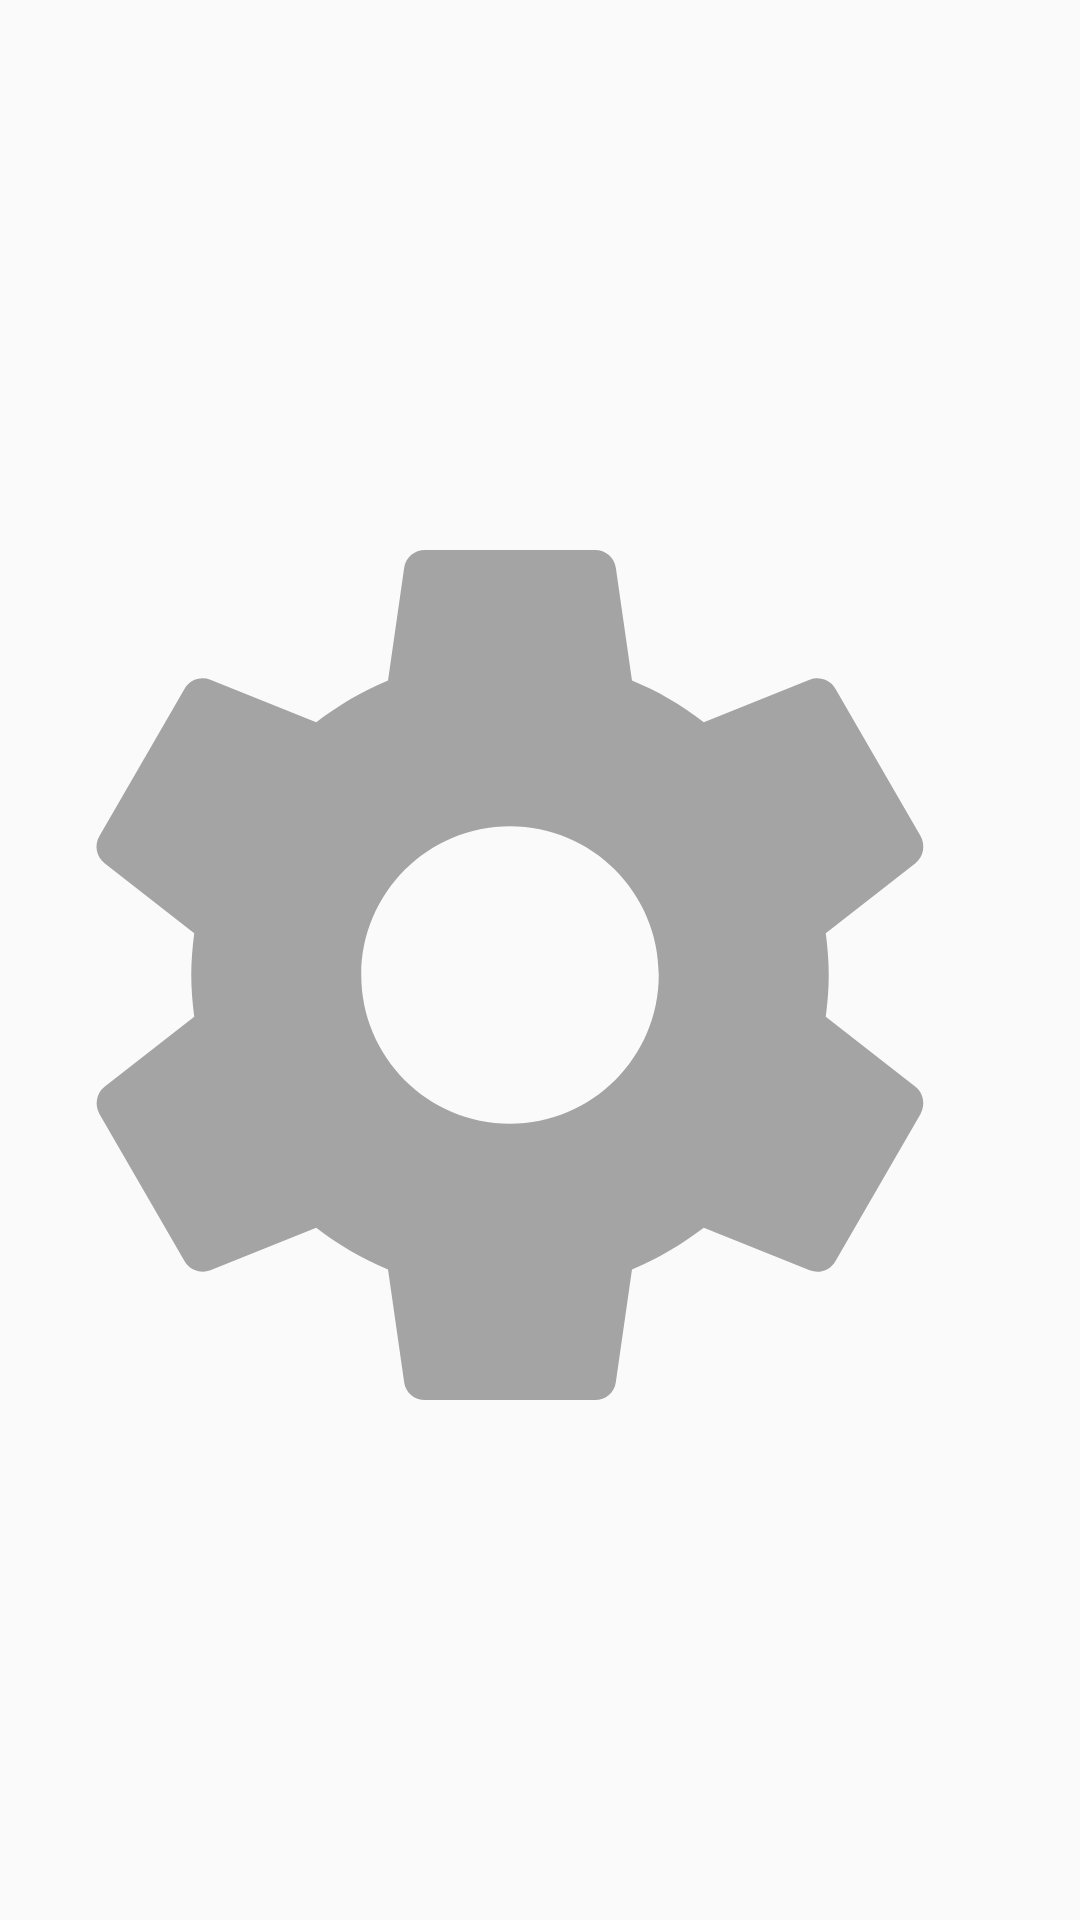

Android layout source for this screen:
<!-- AndroidManifest.xml: application theme AppTheme -->
<!-- res/layout/custom_item_3.xml -->
<?xml version="1.0" encoding="utf-8"?>
<ImageView xmlns:android="http://schemas.android.com/apk/res/android"
    android:layout_width="wrap_content"
    android:layout_height="wrap_content"
    android:paddingRight="20dp"
    android:paddingTop="10dp"
    android:src="@drawable/ic_settings_black_24px" />
<!-- resources referenced by this layout -->
<resources>
  <!-- drawable ic_settings_black_24px (drawable) -->
  <vector xmlns:android="http://schemas.android.com/apk/res/android"
          android:width="24dp"
          android:height="24dp"
          android:viewportWidth="24.0"
          android:viewportHeight="24.0">
      <path
          android:pathData="M19.43,12.98c0.04,-0.32 0.07,-0.64 0.07,-0.98s-0.03,-0.66 -0.07,-0.98l2.11,-1.65c0.19,-0.15 0.24,-0.42 0.12,-0.64l-2,-3.46c-0.12,-0.22 -0.39,-0.3 -0.61,-0.22l-2.49,1c-0.52,-0.4 -1.08,-0.73 -1.69,-0.98l-0.38,-2.65C14.46,2.18 14.25,2 14,2h-4c-0.25,0 -0.46,0.18 -0.49,0.42l-0.38,2.65c-0.61,0.25 -1.17,0.59 -1.69,0.98l-2.49,-1c-0.23,-0.09 -0.49,0 -0.61,0.22l-2,3.46c-0.13,0.22 -0.07,0.49 0.12,0.64l2.11,1.65c-0.04,0.32 -0.07,0.65 -0.07,0.98s0.03,0.66 0.07,0.98l-2.11,1.65c-0.19,0.15 -0.24,0.42 -0.12,0.64l2,3.46c0.12,0.22 0.39,0.3 0.61,0.22l2.49,-1c0.52,0.4 1.08,0.73 1.69,0.98l0.38,2.65c0.03,0.24 0.24,0.42 0.49,0.42h4c0.25,0 0.46,-0.18 0.49,-0.42l0.38,-2.65c0.61,-0.25 1.17,-0.59 1.69,-0.98l2.49,1c0.23,0.09 0.49,0 0.61,-0.22l2,-3.46c0.12,-0.22 0.07,-0.49 -0.12,-0.64l-2.11,-1.65zM12,15.5c-1.93,0 -3.5,-1.57 -3.5,-3.5s1.57,-3.5 3.5,-3.5 3.5,1.57 3.5,3.5 -1.57,3.5 -3.5,3.5z"
          android:fillColor="#A4A4A4"/>
  </vector>
  <style name="AppTheme" parent="Theme.AppCompat.Light.NoActionBar">
          
          <item name="colorPrimary">@color/colorPrimary</item>
          <item name="colorPrimaryDark">@color/colorPrimaryDark</item>
          <item name="colorAccent">@color/colorAccent</item>
      </style>
  <color name="colorPrimary">#A4A4A4</color>
  <color name="colorPrimaryDark">#A4A4A4  </color>
  <color name="colorAccent">#FF4081</color>
</resources>
